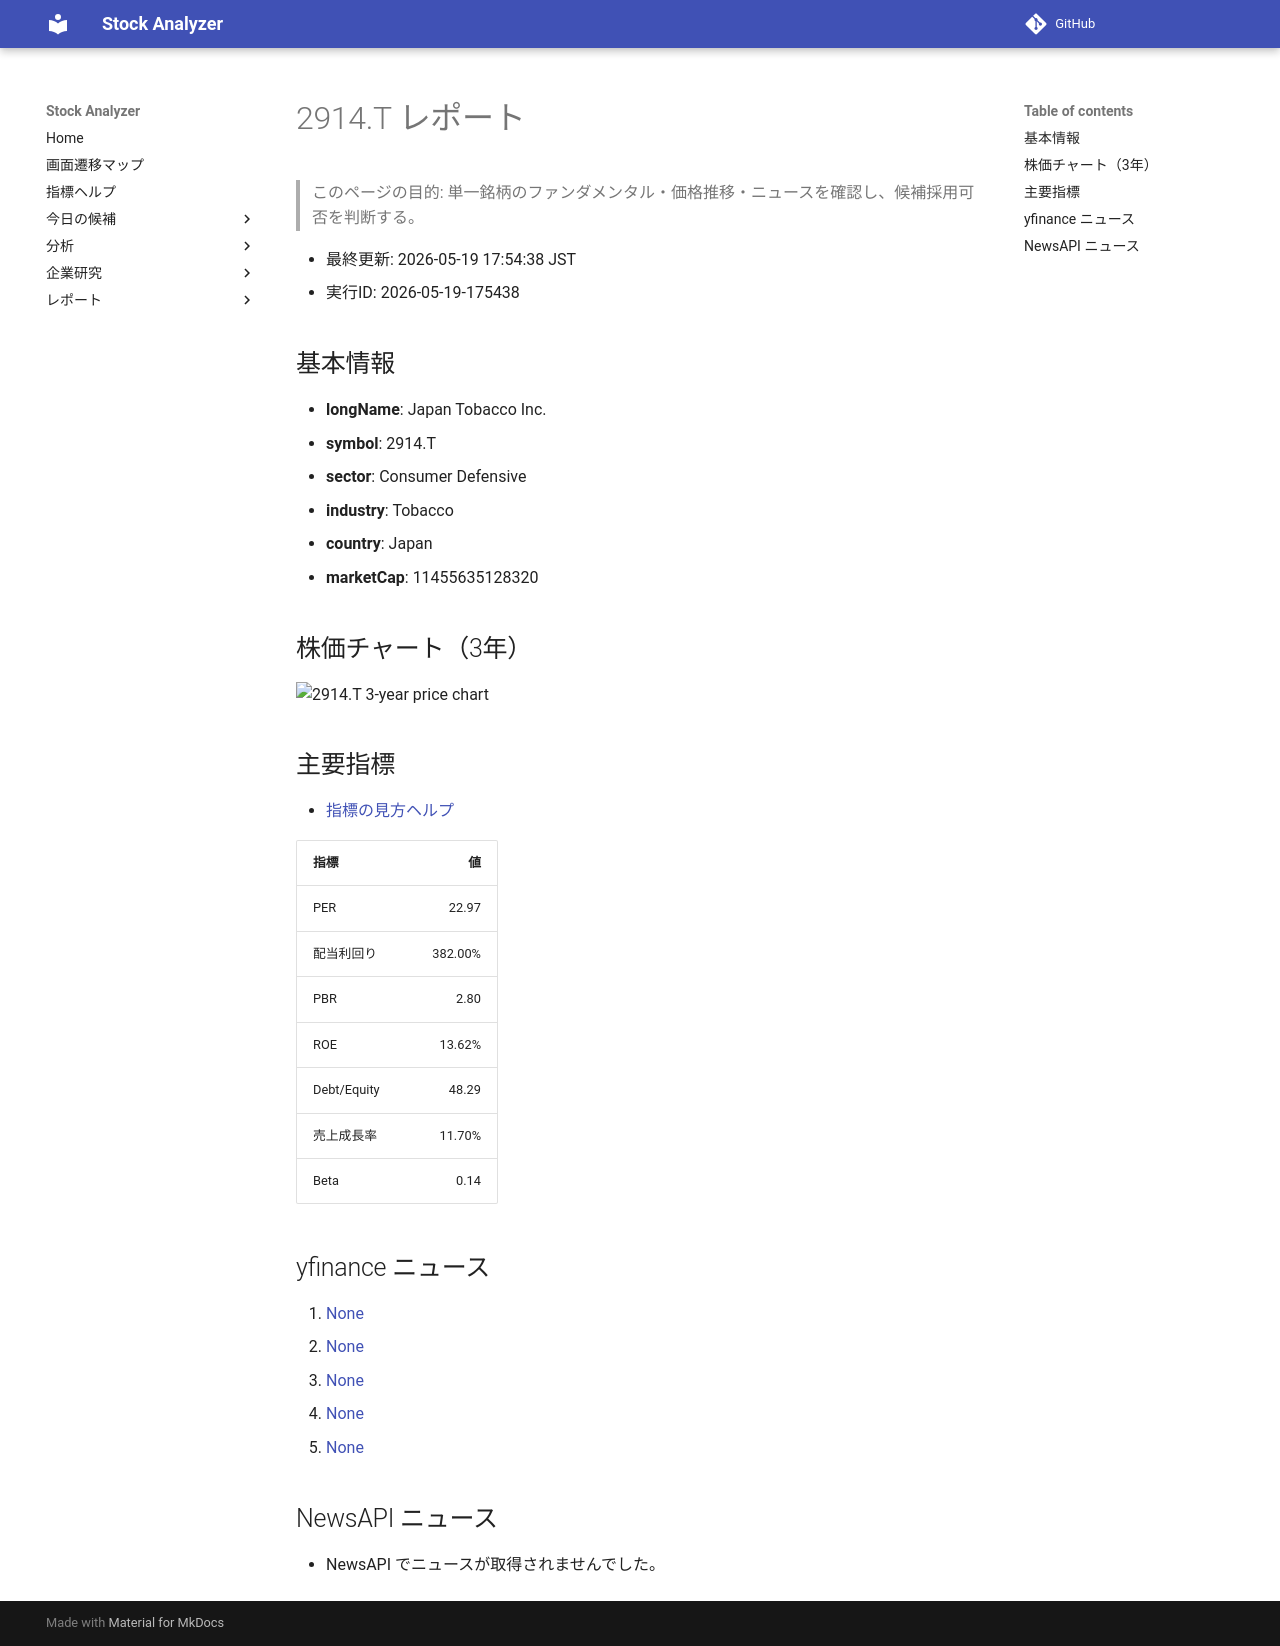

repository: Yumi-note/Making-APP · page: stocks/2026-05-19/175438/2914_T/index.html · generator: mkdocs

# 2914.T レポート

> このページの目的: 単一銘柄のファンダメンタル・価格推移・ニュースを確認し、候補採用可否を判断する。

- 最終更新: 2026-05-19 17:54:38 JST
- 実行ID: 2026-05-19-175438

## 基本情報

- **longName**: Japan Tobacco Inc.
- **symbol**: 2914.T
- **sector**: Consumer Defensive
- **industry**: Tobacco
- **country**: Japan
- **marketCap**: 11455635128320

## 株価チャート（3年）

![2914.T 3-year price chart](2914_T_3y.png)

## 主要指標

- [指標の見方ヘルプ](../../../../indicators.md)

| 指標 | 値 |
|---|---:|
| PER | 22.97 |
| 配当利回り | 382.00% |
| PBR | 2.80 |
| ROE | 13.62% |
| Debt/Equity | 48.29 |
| 売上成長率 | 11.70% |
| Beta | 0.14 |

## yfinance ニュース

1. [None](None)
2. [None](None)
3. [None](None)
4. [None](None)
5. [None](None)

## NewsAPI ニュース

- NewsAPI でニュースが取得されませんでした。
